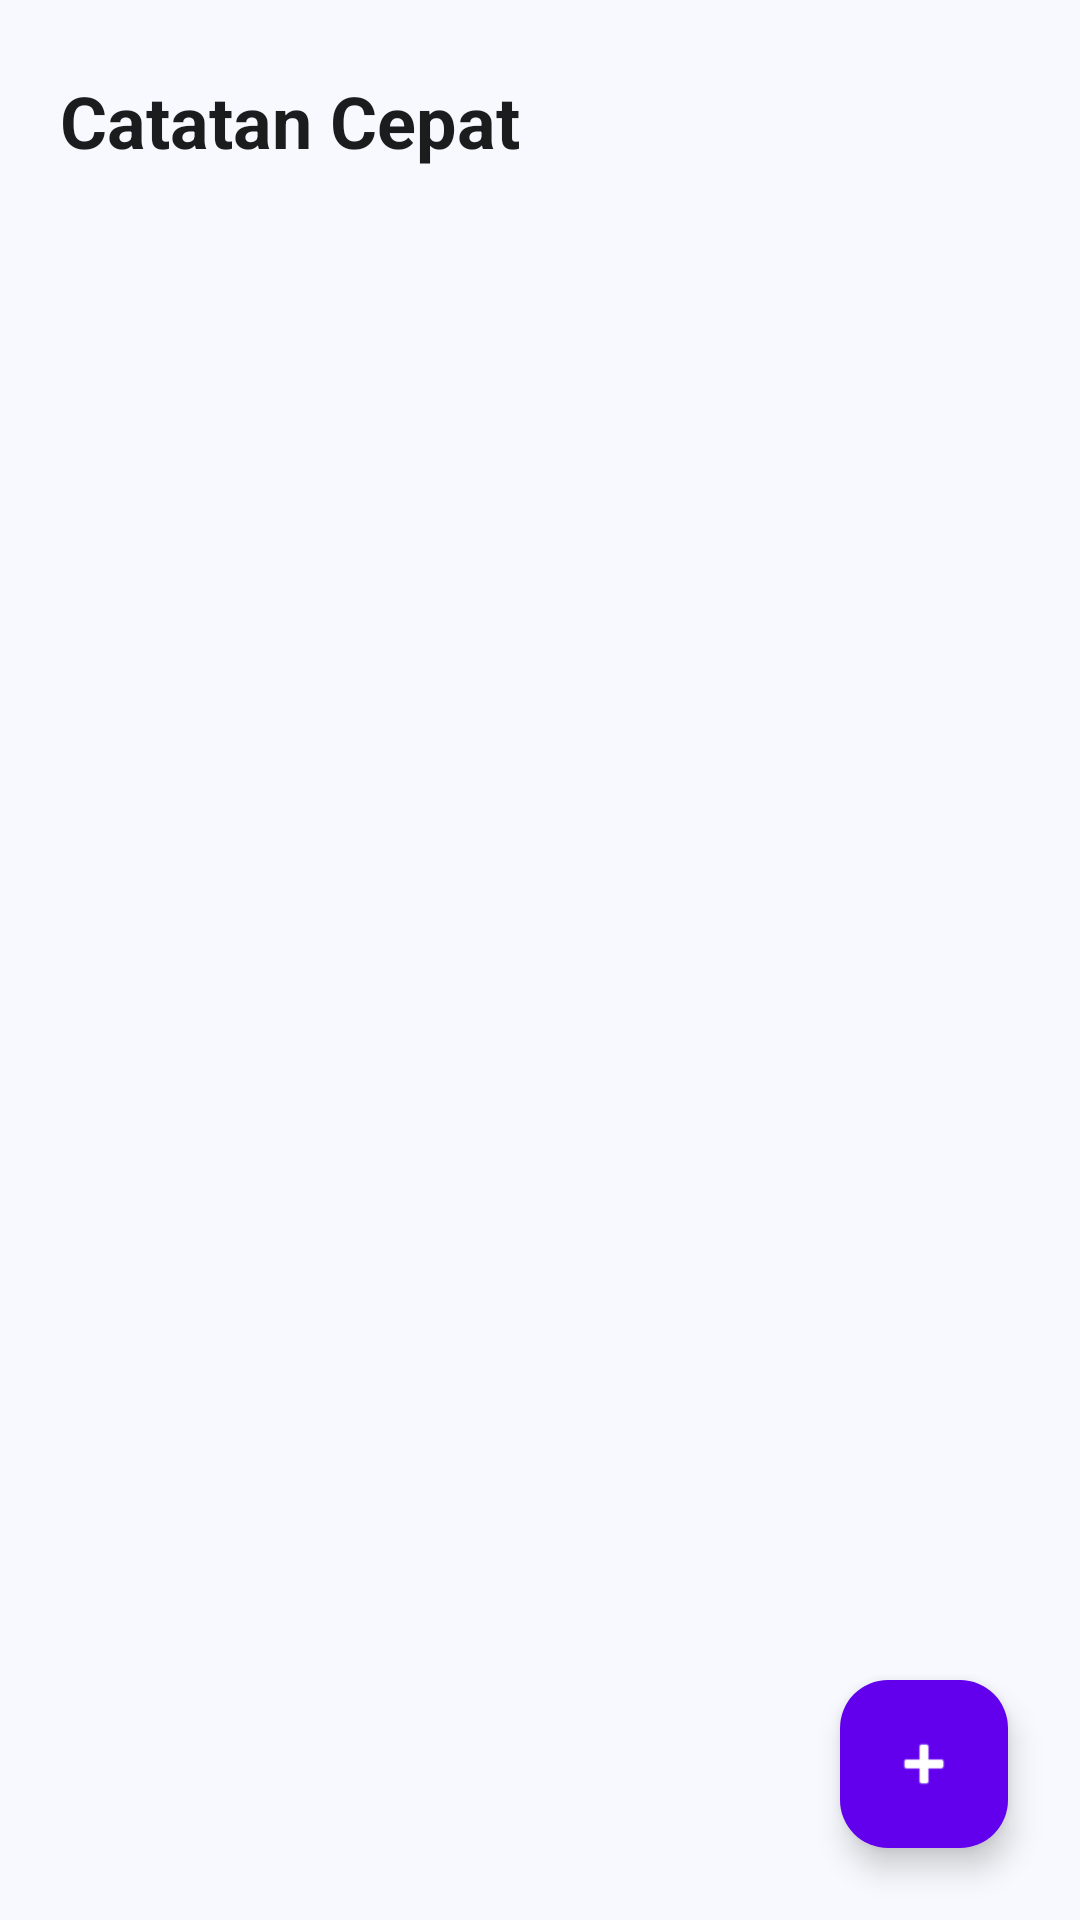

This screen was rendered from an Android layout file. Write that file and the resources it references.
<!-- AndroidManifest.xml: application theme Theme.StudentLife -->
<!-- res/layout/fragment_note.xml -->
<?xml version="1.0" encoding="utf-8"?>
<androidx.constraintlayout.widget.ConstraintLayout xmlns:android="http://schemas.android.com/apk/res/android"
    xmlns:app="http://schemas.android.com/apk/res-auto"
    xmlns:tools="http://schemas.android.com/tools"
    android:layout_width="match_parent"
    android:layout_height="match_parent"
    android:background="@color/bg_main"
    tools:context=".ui.NoteFragment">

    <TextView
        android:id="@+id/tv_title_notes"
        android:layout_width="wrap_content"
        android:layout_height="wrap_content"
        android:layout_marginStart="20dp"
        android:layout_marginTop="24dp"
        android:text="Catatan Cepat"
        android:textColor="@color/text_main"
        android:textSize="24sp"
        android:textStyle="bold"
        app:layout_constraintStart_toStartOf="parent"
        app:layout_constraintTop_toTopOf="parent" />

    <androidx.recyclerview.widget.RecyclerView
        android:id="@+id/rv_notes"
        android:layout_width="match_parent"
        android:layout_height="0dp"
        android:layout_marginTop="16dp"
        android:clipToPadding="false"
        android:paddingHorizontal="16dp"
        android:paddingBottom="80dp"
        app:layout_constraintBottom_toBottomOf="parent"
        app:layout_constraintTop_toBottomOf="@id/tv_title_notes" />

    <com.google.android.material.floatingactionbutton.FloatingActionButton
        android:id="@+id/fab_add_note"
        android:layout_width="wrap_content"
        android:layout_height="wrap_content"
        android:layout_marginEnd="24dp"
        android:layout_marginBottom="24dp"
        android:contentDescription="Tambah Catatan"
        android:src="@android:drawable/ic_input_add"
        app:backgroundTint="@color/primary"
        app:layout_constraintBottom_toBottomOf="parent"
        app:layout_constraintEnd_toEndOf="parent"
        app:tint="@color/white" />

</androidx.constraintlayout.widget.ConstraintLayout>
<!-- resources referenced by this layout -->
<resources>
  <color name="bg_main">#F8F9FE</color>
  <color name="primary">#6200EE</color>
  <color name="text_main">#1A1C1E</color>
  <color name="white">#FFFFFFFF</color>
  <style name="Theme.StudentLife" parent="Base.Theme.StudentLife" />
  <style name="Base.Theme.StudentLife" parent="Theme.Material3.DayNight.NoActionBar">
          
          
      </style>
</resources>
